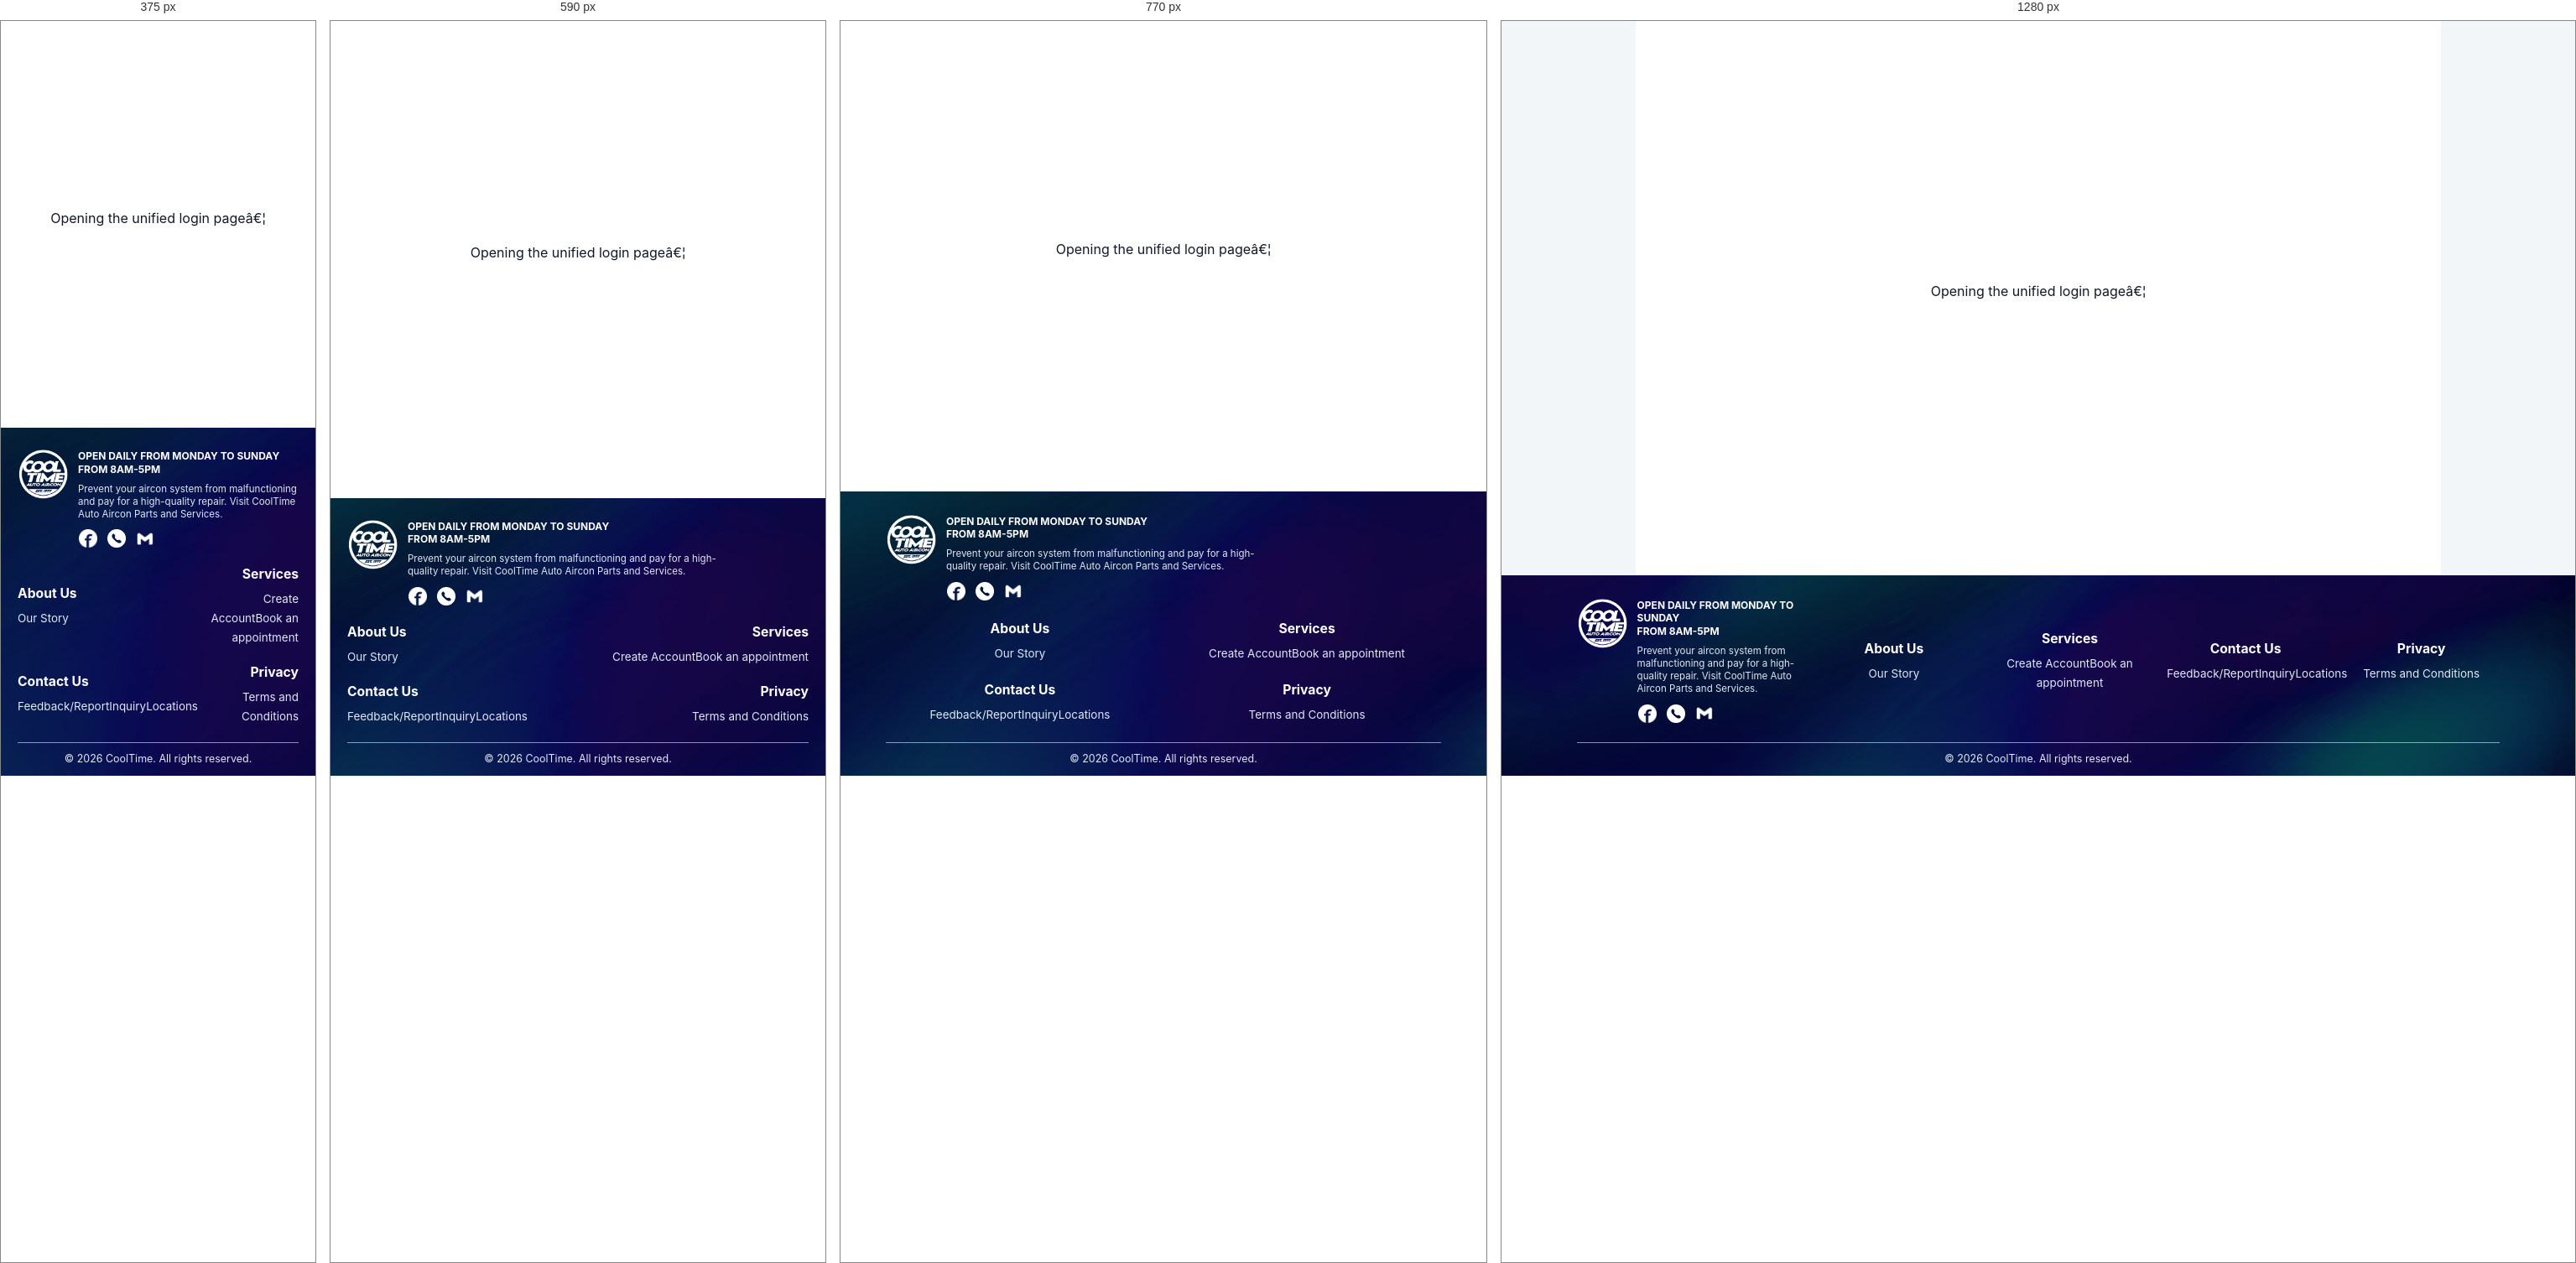
Rendered at 375 px, 590 px, 770 px and 1280 px, left to right.

<!-- file: customer-login.html -->
<!DOCTYPE html>
<html lang="en">
<head>
  <meta name="robots" content="noindex, nofollow">
  <meta charset="UTF-8">
  <meta name="viewport" content="width=device-width, initial-scale=1.0, maximum-scale=1.0">
  <title>CoolTime | Log In</title>
  <link rel="icon" type="image/png" href="/assets/images/cooltimeiconoutline.png">

  <link rel="stylesheet" href="css/global.css">
  <link rel="stylesheet" href="css/register.css">
  <link rel="stylesheet" href="css/responsive.css">
  <script src="js/toast.js"></script>
  <script src="js/security-validator.js"></script>
  <link rel="preconnect" href="https://fonts.googleapis.com">
  <link rel="preconnect" href="https://fonts.gstatic.com" crossorigin>
  <link href="https://fonts.googleapis.com/css2?family=Inter:ital,opsz,wght@0,14..32,100..900;1,14..32,100..900&amp;display=swap" rel="stylesheet">
</head>
<body>
  <main class="form-page auth-page">
    <p class="login-forward-message">Opening the unified login pageâ€¦</p>
  </main>
    <footer class="marketing-footer site-footer">
    <div class="footer-brand">
      <a class="logo footer-logo" href="index.html" aria-label="CoolTime home"><img class="brand-logo-image" src="assets/images/transparentwhite.png" alt="CoolTime"></a>
      <div class="footer-brand-copy"><strong>OPEN DAILY FROM MONDAY TO SUNDAY<br>FROM 8AM-5PM</strong><p>Prevent your aircon system from malfunctioning and pay for a high-quality repair. Visit CoolTime Auto Aircon Parts and Services.</p></div>
      <div class="footer-socials" aria-label="Contact and social links">
        <a href="https://web.facebook.com/Cooltime.Autoaircon/?_rdc=1&amp;_rdr#" aria-label="Facebook"><img src="assets/images/fbicon.png" alt=""></a>
        <a href="tel:+639499596609" aria-label="Call CoolTime"><img src="assets/images/contactsicon.png" alt=""></a>
        <a href="https://mail.google.com/mail/u/0/#inbox?compose=CllgCKCFSmcvhfgLmqcHZJBDZWrWvwLnLQpNZwmpDLphmHnvzcGZhtccqbBRvNfTWzzGNmfLpNB" aria-label="Email CoolTime"><img src="assets/images/gmailicon.png" alt=""></a>
      </div>
    </div>
    <div><h3>About Us</h3><a href="about.html">Our Story</a></div>
    <div><h3>Services</h3><a href="register.html">Create Account</a><a href="book-now.html">Book an appointment</a></div>
    <div><h3>Contact Us</h3><a href="feedback.html">Feedback/Report</a><a href="contact.html#inquiryForm">Inquiry</a><a href="contact.html">Locations</a></div>
    <div><h3>Privacy</h3><a href="#">Terms and Conditions</a></div>
    <p class="footer-copy">&copy; 2026 CoolTime. All rights reserved.</p>
  </footer>
  <script>window.location.replace('login.html');</script>
</body>
</html>


/* @media block from global.css */
@media(max-width:900px) { .marketing-footer.site-footer { grid-template-columns:repeat(2,minmax(0,1fr)); }.marketing-footer.site-footer .footer-brand { grid-column:1/-1; max-width:440px; } }

/* @media block from global.css */
@media(max-width:620px) { .marketing-footer.site-footer { grid-template-columns:1fr 1fr; gap:20px 14px; padding:26px 20px 12px; }.marketing-footer.site-footer>div:not(.footer-brand) { text-align:left; }.marketing-footer.site-footer>div:nth-child(odd):not(.footer-brand) { text-align:right; }.marketing-footer.site-footer .footer-brand,.marketing-footer.site-footer .footer-copy { grid-column:1/-1; } }

/* @media block from register.css */
@media (max-width: 560px) {
  #tocModal { padding: 12px; }
  #tocModal .modal-dialog { min-height: calc(100% - 24px); }
  #tocModal .toc-modal-content { max-height: calc(100vh - 24px); padding: 18px; }
  #tocContainer { max-height: 40vh; }
}

/* @media block from register.css */
@media (max-width: 560px) {
  .running-bill { grid-template-columns: 1fr; }
  .bill-add-service { grid-template-columns: 1fr; }
  .bill-lines li { align-items: start; }
}

/* @media block from responsive.css */
@media (max-width: 900px) {
  .tagline {
    white-space: normal;
  }

  .hero-cards,
  .service-grid,
  .about-layout,
  .branch-grid,
  .contact-strip {
    grid-template-columns: 1fr;
  }

  .hero-cards {
    padding: 28px;
  }

  .about-collage {
    grid-template-columns: repeat(2, minmax(0, 1fr));
  }

  .map-section {
    padding: 22px 20px 28px;
  }

  .contact-strip {
    padding: 18px 24px;
    gap: 20px;
  }

  .admin-login-header {
    grid-template-columns: 1fr;
    justify-items: center;
    gap: 10px;
    padding: 18px;
    text-align: center;
  }

  .header-badge {
    justify-self: center;
  }

  .dashboard-shell {
    grid-template-columns: 1fr;
  }

  .sidebar {
    position: static;
  }

  .side-nav {
    grid-template-columns: repeat(2, minmax(0, 1fr));
  }

  .metric-grid,
  .super-metrics,
  .dashboard-grid,
  .super-grid {
    grid-template-columns: 1fr;
  }

  .panel.wide {
    grid-column: auto;
  }
}

/* @media block from responsive.css */
@media (max-width: 640px) {
  .brand-bar {
    flex-wrap: wrap;
    justify-content: center;
    text-align: center;
  }

  .main-nav {
    justify-content: flex-start;
  }

  .hero-cards {
    grid-template-columns: 1fr;
  }

  .public-footer {
    grid-template-columns: 1fr 1fr;
    padding-inline: 24px;
  }

  .copyright {
    margin-inline: -24px;
  }

  .about-copy h1,
  .services-page h1 {
    font-size: 2rem;
  }

  .side-nav {
    grid-template-columns: 1fr;
  }

  .dashboard-main {
    padding: 10px;
  }

  .dashboard-topbar {
    align-items: flex-start;
    flex-direction: column;
  }

  table {
    font-size: 0.75rem;
  }
}